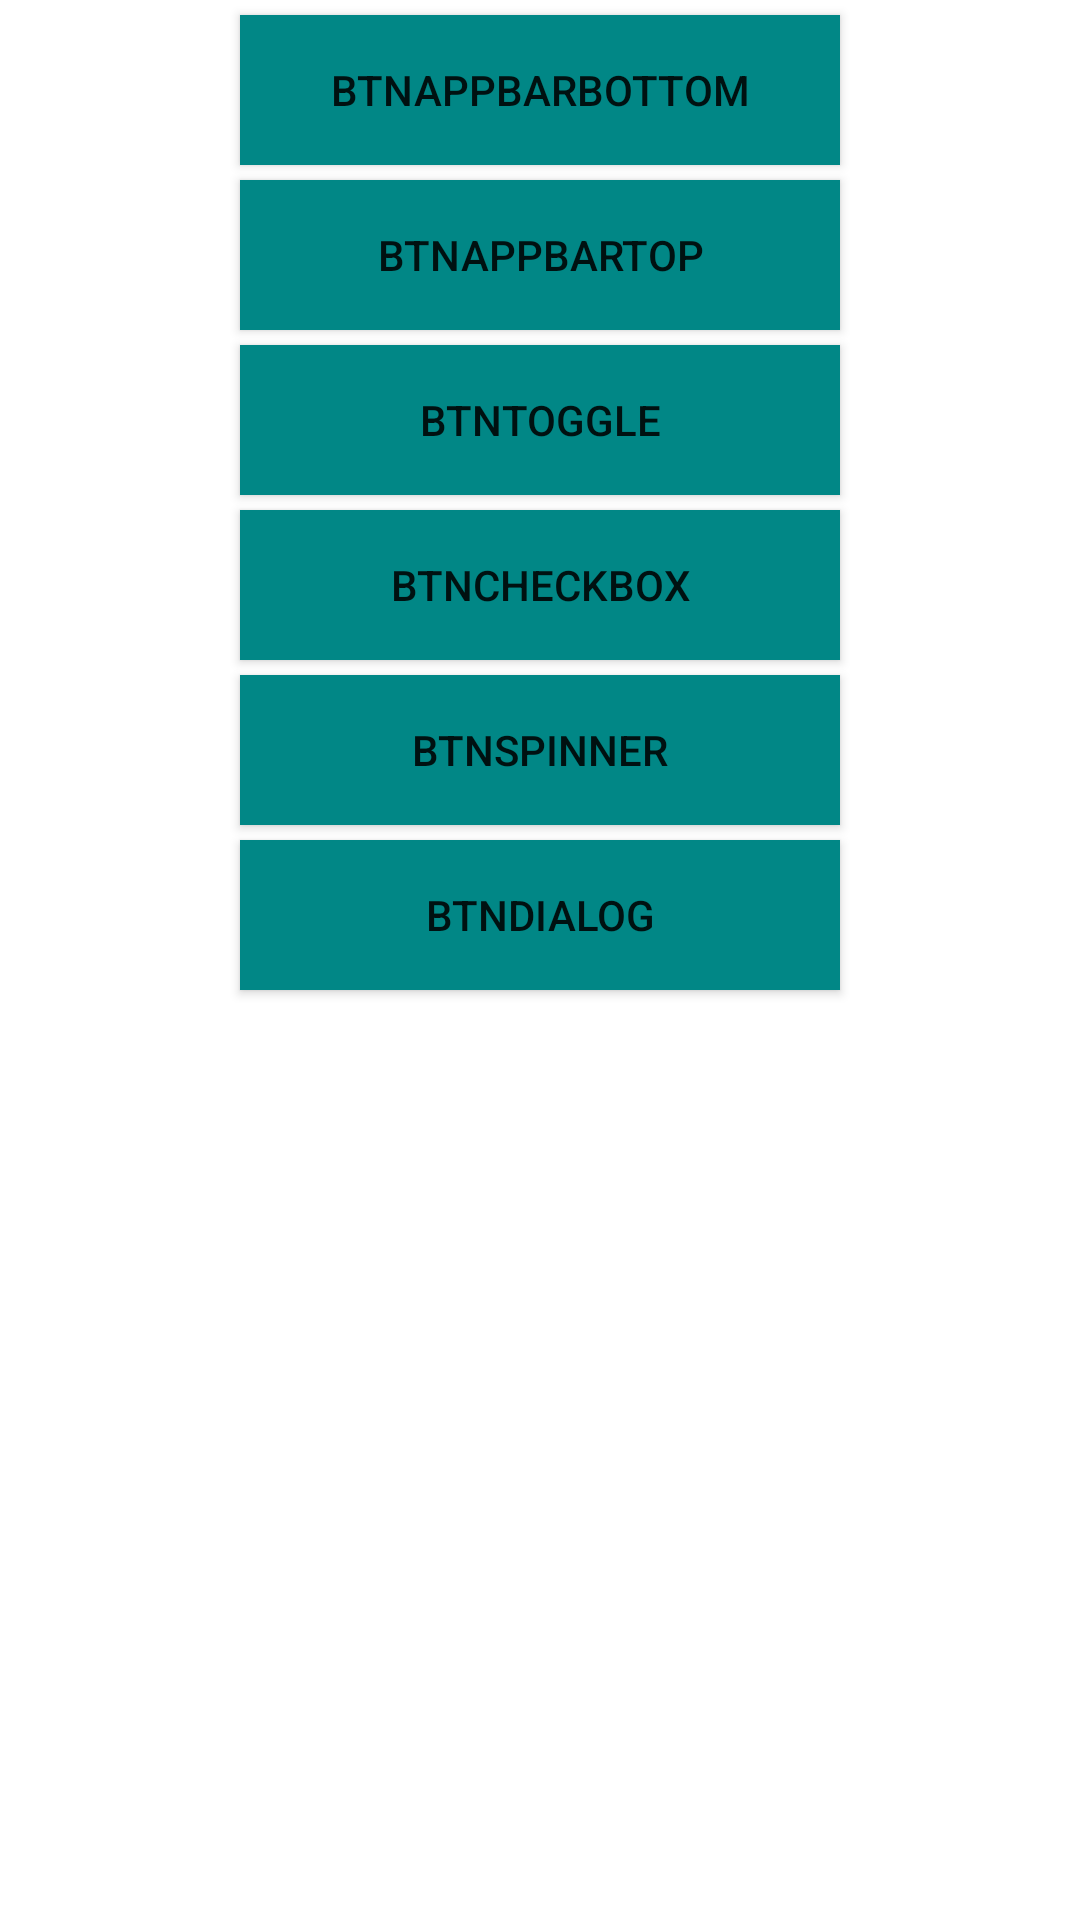

Write the Android layout XML for this screen, with the resource values it uses.
<!-- AndroidManifest.xml: application theme Theme.MaterialDesign -->
<!-- res/layout/activity_component_example.xml -->
<?xml version="1.0" encoding="utf-8"?>
<androidx.constraintlayout.widget.ConstraintLayout xmlns:android="http://schemas.android.com/apk/res/android"
    xmlns:app="http://schemas.android.com/apk/res-auto"
    xmlns:tools="http://schemas.android.com/tools"
    android:layout_width="match_parent"
    android:layout_height="match_parent"
    tools:context=".ComponentExampleActivites">

    <androidx.appcompat.widget.AppCompatButton
        android:id="@+id/btnAppbarBottom"
        android:text="btnAppbarBottom"
        android:layout_width="200dp"
        android:layout_height="50dp"
        android:layout_margin="5dp"
        android:background="@color/teal_700"
        app:layout_constraintEnd_toEndOf="parent"
        app:layout_constraintStart_toStartOf="parent"
        app:layout_constraintTop_toTopOf="parent" />

    <androidx.appcompat.widget.AppCompatButton
        android:id="@+id/btnAppbarTop"
        android:text="btnAppbarTop"
        android:layout_width="200dp"
        android:layout_height="50dp"
        android:layout_margin="5dp"
        android:background="@color/teal_700"
        app:layout_constraintEnd_toEndOf="parent"
        app:layout_constraintHorizontal_bias="0.501"
        app:layout_constraintStart_toStartOf="parent"
        app:layout_constraintTop_toBottomOf="@+id/btnAppbarBottom" />

    <androidx.appcompat.widget.AppCompatButton
        android:id="@+id/btnToggle"
        android:text="btnToggle"
        android:layout_width="200dp"
        android:layout_height="50dp"
        android:layout_margin="5dp"
        android:background="@color/teal_700"
        app:layout_constraintEnd_toEndOf="parent"
        app:layout_constraintHorizontal_bias="0.501"
        app:layout_constraintStart_toStartOf="parent"
        app:layout_constraintTop_toBottomOf="@+id/btnAppbarTop" />

    <androidx.appcompat.widget.AppCompatButton
        android:id="@+id/btnCheckbox"
        android:text="btnCheckbox"
        android:layout_width="200dp"
        android:layout_height="50dp"
        android:layout_margin="5dp"
        android:background="@color/teal_700"
        app:layout_constraintEnd_toEndOf="parent"
        app:layout_constraintHorizontal_bias="0.501"
        app:layout_constraintStart_toStartOf="parent"
        app:layout_constraintTop_toBottomOf="@+id/btnToggle" />

    <androidx.appcompat.widget.AppCompatButton
        android:id="@+id/btnSpinner"
        android:text="btnSpinner"
        android:layout_width="200dp"
        android:layout_height="50dp"
        android:layout_margin="5dp"
        android:background="@color/teal_700"
        app:layout_constraintEnd_toEndOf="parent"
        app:layout_constraintHorizontal_bias="0.501"
        app:layout_constraintStart_toStartOf="parent"
        app:layout_constraintTop_toBottomOf="@+id/btnCheckbox" />
    <androidx.appcompat.widget.AppCompatButton
        android:id="@+id/btnDialog"
        android:text="btnDialog"
        android:layout_width="200dp"
        android:layout_height="50dp"
        android:layout_margin="5dp"
        android:background="@color/teal_700"
        app:layout_constraintEnd_toEndOf="parent"
        app:layout_constraintHorizontal_bias="0.501"
        app:layout_constraintStart_toStartOf="parent"
        app:layout_constraintTop_toBottomOf="@+id/btnSpinner" />


</androidx.constraintlayout.widget.ConstraintLayout>
<!-- resources referenced by this layout -->
<resources>
  <style name="Theme.MaterialDesign" parent="Theme.MaterialComponents.DayNight.NoActionBar">
          
          <item name="colorPrimary">@color/purple_500</item>
          <item name="colorPrimaryVariant">@color/purple_700</item>
          <item name="colorOnPrimary">@color/white</item>
          
          <item name="colorSecondary">@color/teal_200</item>
          <item name="colorSecondaryVariant">@color/teal_700</item>
          <item name="colorOnSecondary">@color/white</item>
          
          <item name="android:statusBarColor" tools:targetApi="l">?attr/colorPrimaryVariant</item>
          
      </style>
  <!-- not gathered from this repository: default colours our renderer supplied (Android Studio template values) -->
  <color name="purple_500">#FF6200EE</color>
  <color name="purple_700">#FF3700B3</color>
  <color name="teal_200">#FF03DAC5</color>
  <color name="teal_700">#FF018786</color>
  <color name="white">#FFFFFFFF</color>
</resources>
